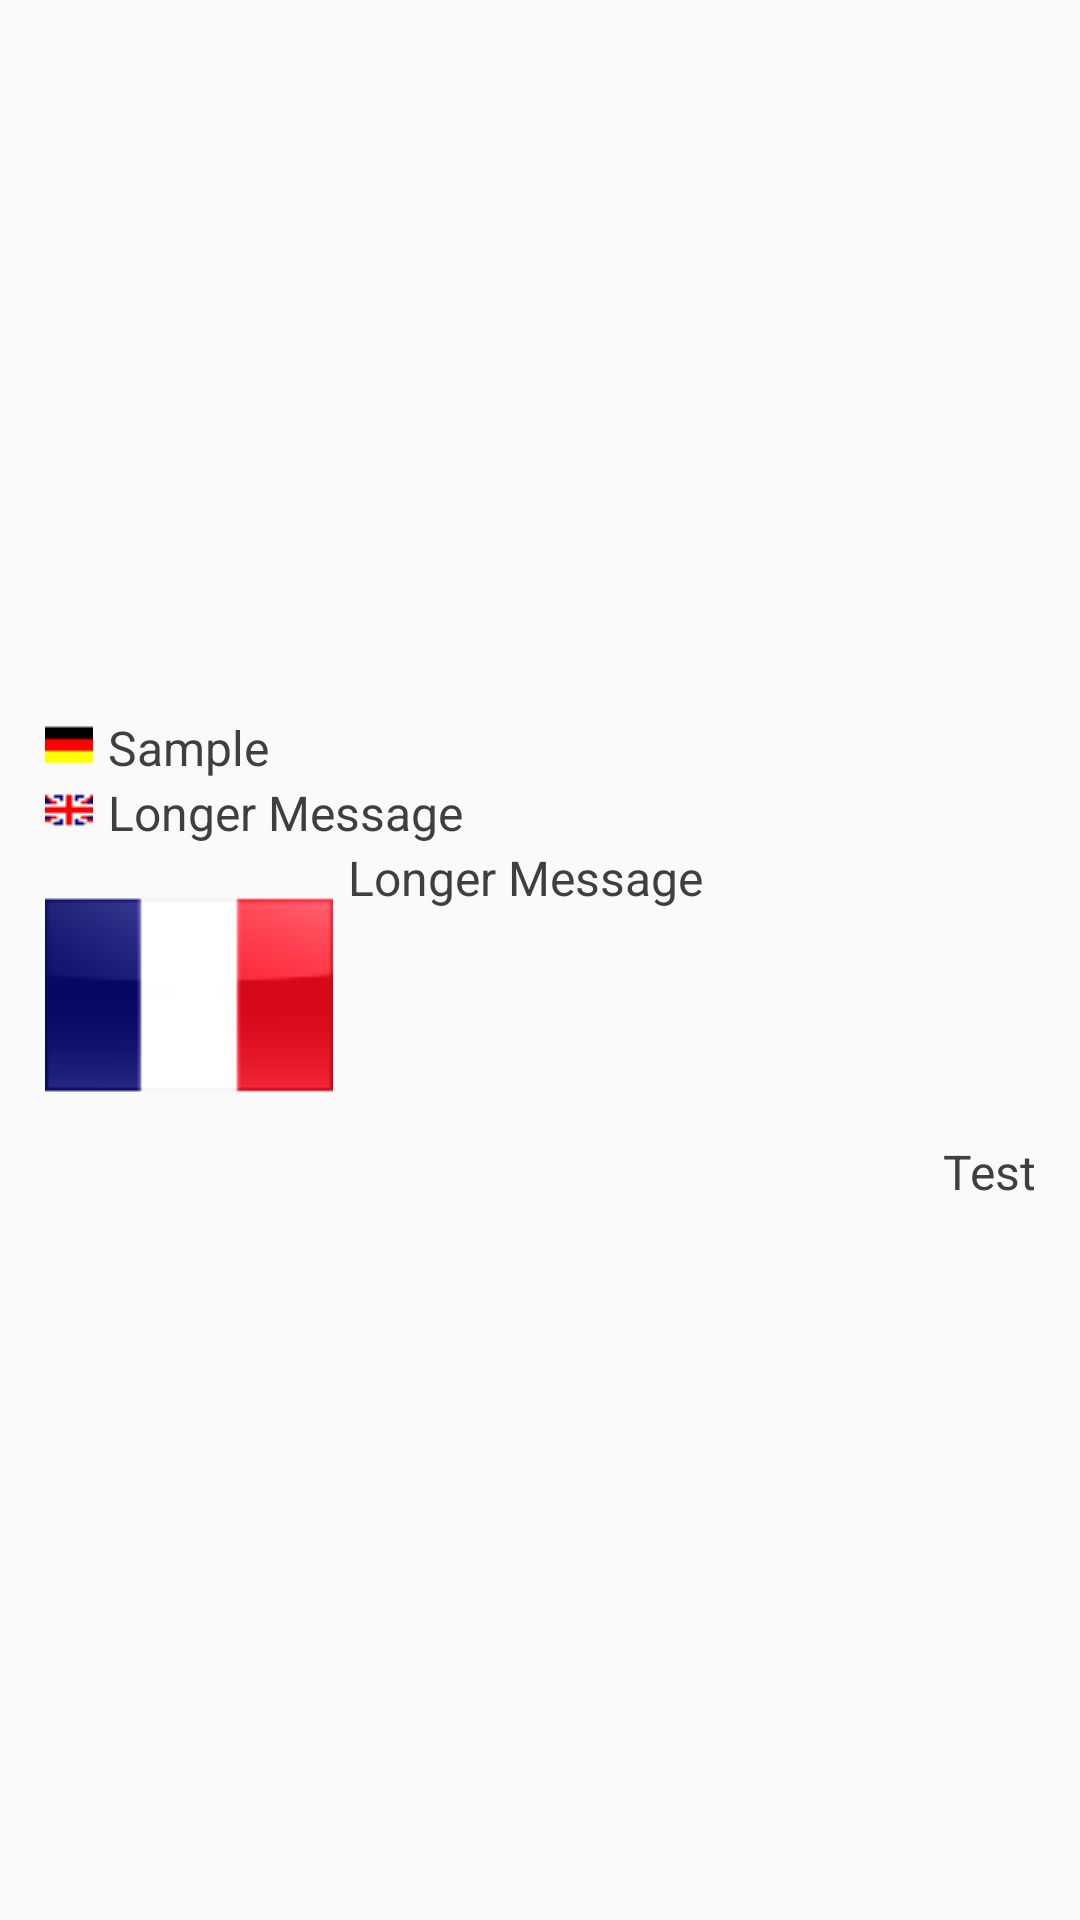

Produce the Android XML layout that renders to this screen, including the resource entries it uses.
<!-- AndroidManifest.xml: application theme AppTheme.Base -->
<!-- res/layout/phrase_row.xml -->
<?xml version="1.0" encoding="utf-8"?>
<LinearLayout xmlns:android="http://schemas.android.com/apk/res/android"
    android:id="@+id/text"
    android:layout_width="fill_parent"
    android:layout_height="wrap_content"
    android:gravity="center"
    android:orientation="horizontal"
    android:padding="15dp">

    <LinearLayout
        android:layout_width="match_parent"
        android:layout_height="wrap_content"
        android:gravity="center_horizontal|left"
        android:orientation="vertical">

        <LinearLayout
            android:layout_width="wrap_content"
            android:layout_height="wrap_content"
            android:orientation="horizontal"
            android:layout_gravity="left">

            <ImageView
                android:id="@+id/de_image"
                android:layout_width="wrap_content"
                android:layout_height="wrap_content"
                android:layout_alignParentLeft="true"
                android:paddingRight="5dp"
                android:paddingTop="2dp"
                android:src="@drawable/de" />

            <TextView
                android:id="@+id/german_phrase"
                android:layout_width="wrap_content"
                android:layout_height="wrap_content"
                android:layout_toRightOf="@id/de_image"
                android:background="@null"
                android:gravity="center_vertical|left"
                android:orientation="vertical"
                android:text="Sample"
                android:textColor="@color/textGrey"
                android:textSize="16sp" />

        </LinearLayout>

        <LinearLayout
            android:layout_width="wrap_content"
            android:layout_height="wrap_content"
            android:orientation="horizontal"
            android:layout_gravity="left">

            <ImageView
                android:id="@+id/en_image"
                android:layout_width="wrap_content"
                android:layout_height="wrap_content"
                android:layout_alignParentLeft="true"
                android:paddingRight="5dp"
                android:paddingTop="2dp"
                android:src="@drawable/en" />

            <TextView
                android:id="@+id/english_phrase"
                android:layout_width="wrap_content"
                android:layout_height="wrap_content"
                android:layout_toRightOf="@id/en_image"
                android:background="@null"
                android:gravity="center_vertical|left"
                android:orientation="vertical"
                android:text="Longer Message"
                android:textColor="@color/textGrey"
                android:textSize="16sp" />
        </LinearLayout>
        <LinearLayout
            android:layout_width="wrap_content"
            android:layout_height="wrap_content"
            android:orientation="horizontal"
            android:layout_gravity="left">

            <ImageView
                android:id="@+id/fr_image"
                android:layout_width="wrap_content"
                android:layout_height="wrap_content"
                android:layout_alignParentLeft="true"
                android:paddingRight="5dp"
                android:paddingTop="2dp"
                android:src="@drawable/fr" />

            <TextView
                android:id="@+id/francais_phrase"
                android:layout_width="wrap_content"
                android:layout_height="wrap_content"
                android:layout_toRightOf="@id/fr_image"
                android:background="@null"
                android:gravity="center_vertical|left"
                android:orientation="vertical"
                android:text="Longer Message"
                android:textColor="@color/textGrey"
                android:textSize="16sp" />
        </LinearLayout>
        <TextView
            android:id="@+id/arabic_phrase"
            android:layout_width="fill_parent"
            android:layout_height="wrap_content"
            android:background="@null"
            android:gravity="center_vertical|right"
            android:orientation="vertical"
            android:text="Test"
            android:textColor="@color/textGrey"
            android:textSize="16sp" />
    </LinearLayout>



</LinearLayout>
<!-- resources referenced by this layout -->
<resources>
  <color name="textGrey">#3f3f3f</color>
  <!-- drawable de: png bitmap (drawable, 313 bytes) -->
  <!-- drawable en: png bitmap (drawable, 357 bytes) -->
  <!-- drawable fr: png bitmap (drawable, 16188 bytes) -->
  <style name="AppTheme.Base" parent="Theme.AppCompat.Light.NoActionBar">
          <item name="colorPrimary">@color/primaryColor</item>
          <item name="colorPrimaryDark">@color/primaryColorDark</item>
          <item name="colorAccent">@color/accentColor</item>
          <item name="android:textColor">@color/textGrey</item>
          <item name="android:activatedBackgroundIndicator">@drawable/drawer_list_selector</item>
          <item name="colorControlNormal">@color/textGrey2</item>
          <item name="colorButtonNormal">@color/accentColor</item>
          <item name="colorControlActivated">@color/accentColor</item>
          <item name="colorControlHighlight">@color/accentColor</item>
          <item name="android:popupMenuStyle">@style/PopupMenu</item>
      </style>
  <color name="primaryColor">#1F4788</color>
  <color name="primaryColorDark">#003171</color>
  <color name="accentColor">@color/material_pink_a200</color>
  <!-- drawable drawer_list_selector (drawable) -->
  <?xml version="1.0" encoding="utf-8"?>
  <selector xmlns:android="http://schemas.android.com/apk/res/android">
      <item android:drawable="@drawable/accent_color" android:state_pressed="true" />
  
      <item android:drawable="@drawable/accent_color" android:state_activated="true" />
  
      <item android:drawable="@android:color/transparent" />
  </selector>
  <color name="textGrey2">#797979</color>
  <style name="PopupMenu" parent="android:Widget.Holo.Light.PopupMenu">
          <item name="android:background">@color/textWhite</item>
      </style>
  <color name="material_pink_a200">#FF4081</color>
  <!-- drawable accent_color (drawable) -->
  <?xml version="1.0" encoding="utf-8"?>
  <shape xmlns:android="http://schemas.android.com/apk/res/android">
      <solid android:color="@color/accentColor"></solid>
  
  </shape>
  <color name="textWhite">#FFFFFF</color>
</resources>
